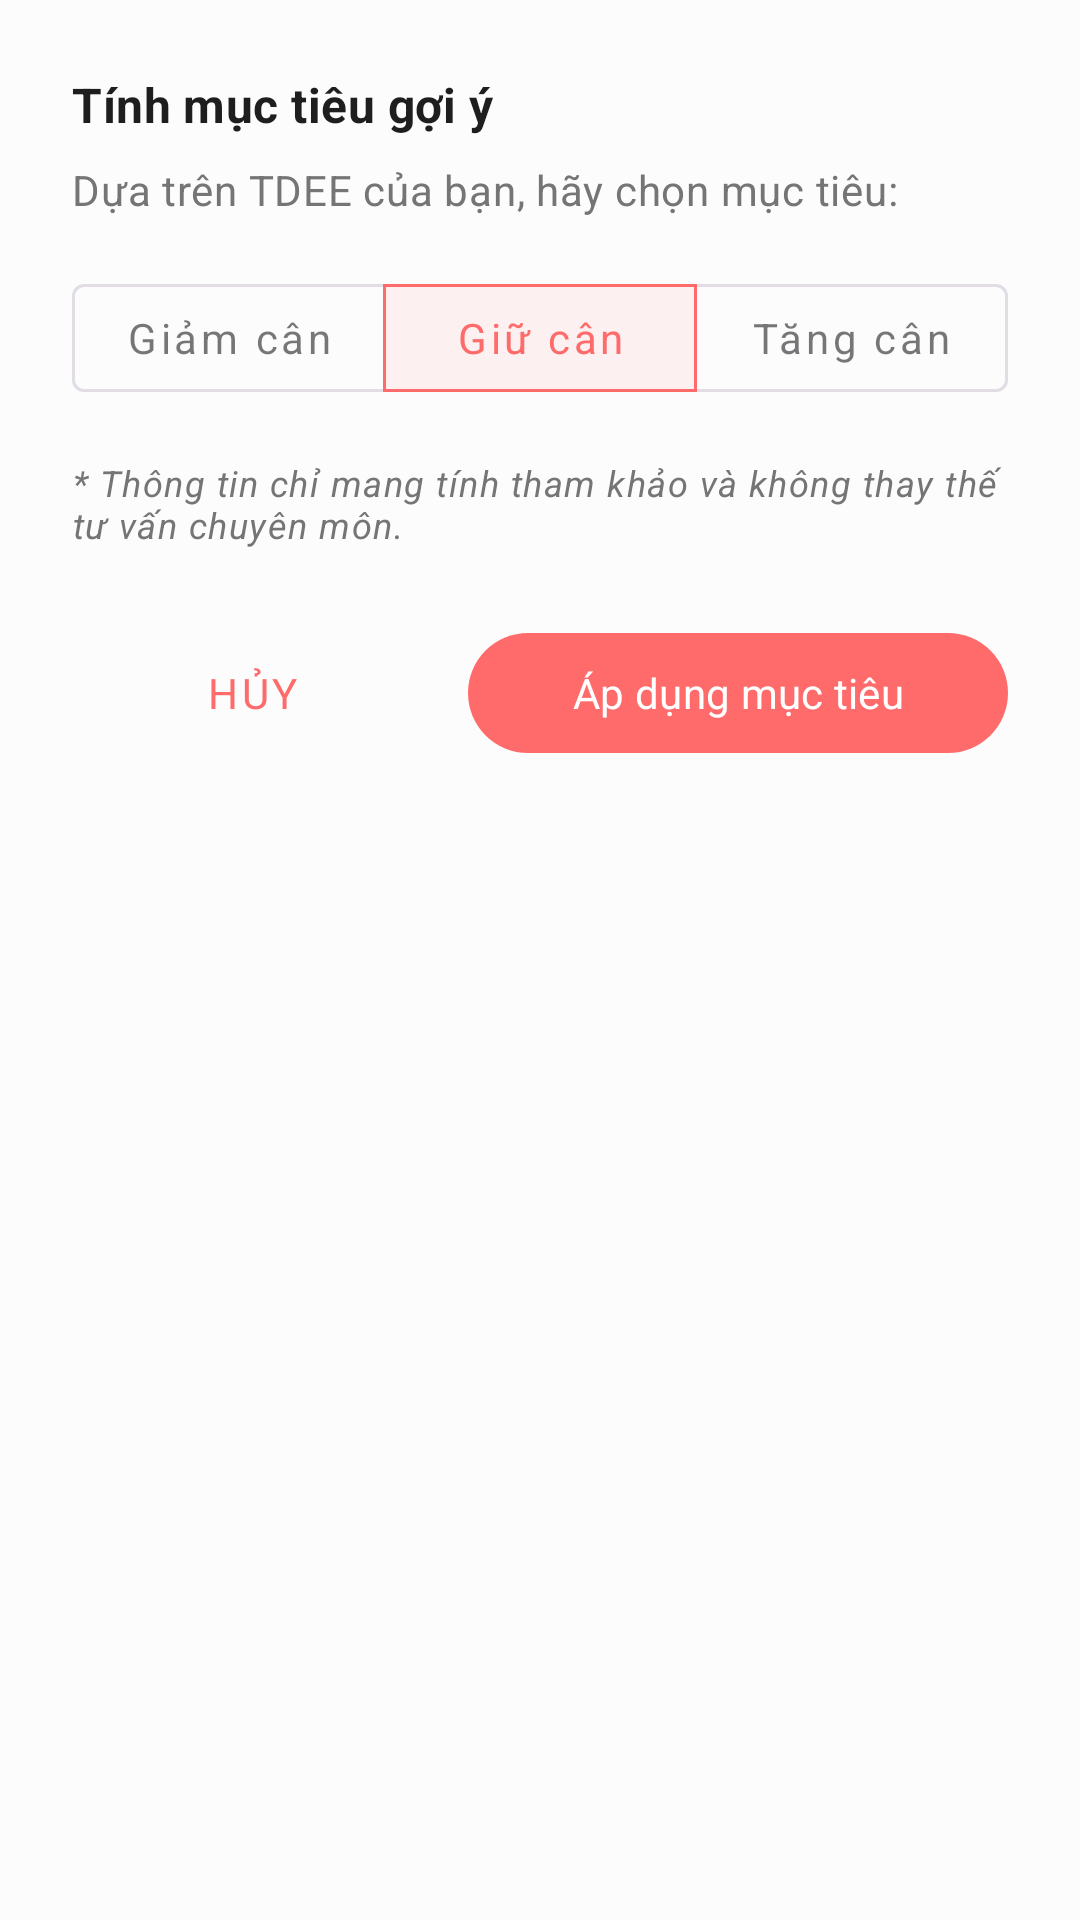

Write the Android layout XML for this screen, with the resource values it uses.
<!-- AndroidManifest.xml: application theme Theme.Group04_AINutritionPlanner -->
<!-- res/layout/dialog_suggest_goal.xml -->
<?xml version="1.0" encoding="utf-8"?>
<LinearLayout xmlns:android="http://schemas.android.com/apk/res/android"
    xmlns:app="http://schemas.android.com/apk/res-auto"
    android:layout_width="match_parent"
    android:layout_height="wrap_content"
    android:orientation="vertical"
    android:padding="24dp">

    <TextView
        android:layout_width="wrap_content"
        android:layout_height="wrap_content"
        android:text="Tính mục tiêu gợi ý"
        android:textAppearance="@style/TextAppearance.App.Title" />

    <TextView
        android:layout_width="wrap_content"
        android:layout_height="wrap_content"
        android:layout_marginTop="8dp"
        android:text="Dựa trên TDEE của bạn, hãy chọn mục tiêu:"
        android:textAppearance="@style/TextAppearance.App.BodySecondary" />

    <com.google.android.material.button.MaterialButtonToggleGroup
        android:id="@+id/toggleGoalType"
        android:layout_width="match_parent"
        android:layout_height="wrap_content"
        android:layout_marginTop="16dp"
        app:checkedButton="@+id/btnMaintain"
        app:selectionRequired="true"
        app:singleSelection="true">
        <com.google.android.material.button.MaterialButton
            android:id="@+id/btnLose"
            style="@style/Widget.MaterialComponents.Button.OutlinedButton"
            android:layout_width="0dp"
            android:layout_height="wrap_content"
            android:layout_weight="1"
            android:text="Giảm cân"
            android:textAllCaps="false" />
        <com.google.android.material.button.MaterialButton
            android:id="@+id/btnMaintain"
            style="@style/Widget.MaterialComponents.Button.OutlinedButton"
            android:layout_width="0dp"
            android:layout_height="wrap_content"
            android:layout_weight="1"
            android:text="Giữ cân"
            android:textAllCaps="false" />
        <com.google.android.material.button.MaterialButton
            android:id="@+id/btnGain"
            style="@style/Widget.MaterialComponents.Button.OutlinedButton"
            android:layout_width="0dp"
            android:layout_height="wrap_content"
            android:layout_weight="1"
            android:text="Tăng cân"
            android:textAllCaps="false" />
    </com.google.android.material.button.MaterialButtonToggleGroup>

    <com.google.android.material.card.MaterialCardView
        android:id="@+id/cardResult"
        android:layout_width="match_parent"
        android:layout_height="wrap_content"
        android:layout_marginTop="20dp"
        app:cardBackgroundColor="@color/surface_soft"
        app:cardCornerRadius="12dp"
        app:cardElevation="0dp"
        android:visibility="gone">
        <LinearLayout
            android:layout_width="match_parent"
            android:layout_height="wrap_content"
            android:orientation="vertical"
            android:padding="16dp">
            <TextView
                android:id="@+id/textSuggestedValue"
                android:layout_width="match_parent"
                android:layout_height="wrap_content"
                android:text="Mục tiêu gợi ý: 1.500 kcal/ngày"
                android:textColor="@color/text_primary"
                android:textStyle="bold" />
            <TextView
                android:layout_width="match_parent"
                android:layout_height="wrap_content"
                android:layout_marginTop="4dp"
                android:text="Protein, Carbs và Fat sẽ được cân đối theo tỉ lệ lành mạnh."
                android:textAppearance="@style/TextAppearance.App.Caption" />
        </LinearLayout>
    </com.google.android.material.card.MaterialCardView>

    <TextView
        android:layout_width="match_parent"
        android:layout_height="wrap_content"
        android:layout_marginTop="16dp"
        android:text="* Thông tin chỉ mang tính tham khảo và không thay thế tư vấn chuyên môn."
        android:textAppearance="@style/TextAppearance.App.Caption"
        android:textStyle="italic" />

    <LinearLayout
        android:layout_width="match_parent"
        android:layout_height="wrap_content"
        android:layout_marginTop="24dp"
        android:orientation="horizontal">
        <com.google.android.material.button.MaterialButton
            android:id="@+id/btnCancel"
            style="@style/Widget.MaterialComponents.Button.TextButton"
            android:layout_width="0dp"
            android:layout_height="wrap_content"
            android:layout_weight="1"
            android:text="Hủy" />
        <com.google.android.material.button.MaterialButton
            android:id="@+id/btnApply"
            style="@style/AppButtonPrimary"
            android:layout_width="0dp"
            android:layout_height="wrap_content"
            android:layout_marginStart="12dp"
            android:layout_weight="1.5"
            android:text="Áp dụng mục tiêu"
            android:enabled="false"/>
    </LinearLayout>

</LinearLayout>
<!-- resources referenced by this layout -->
<resources>
  <color name="surface_soft">#F5F5F5</color>
  <color name="text_primary">#1E1E1E</color>
  <style name="AppButtonPrimary" parent="Widget.Material3.Button">
          <item name="backgroundTint">@color/primary</item>
          <item name="android:textColor">@color/white</item>
          <item name="android:textAllCaps">false</item>
          <item name="android:minHeight">@dimen/button_height</item>
          <item name="cornerRadius">@dimen/button_radius</item>
          <item name="android:paddingStart">@dimen/spacing_large</item>
          <item name="android:paddingEnd">@dimen/spacing_large</item>
      </style>
  <style name="TextAppearance.App.BodySecondary" parent="TextAppearance.Material3.BodyMedium">
          <item name="android:textColor">@color/text_secondary</item>
      </style>
  <style name="TextAppearance.App.Caption" parent="TextAppearance.Material3.LabelMedium">
          <item name="android:textColor">@color/text_secondary</item>
      </style>
  <style name="TextAppearance.App.Title" parent="TextAppearance.Material3.TitleMedium">
          <item name="android:textColor">@color/text_primary</item>
          <item name="android:textStyle">bold</item>
      </style>
  <style name="Theme.Group04_AINutritionPlanner" parent="Base.Theme.Group04_AINutritionPlanner" />
  <color name="primary">#FF6B6B</color>
  <color name="white">#FFFFFFFF</color>
  <dimen name="button_height">48dp</dimen>
  <dimen name="button_radius">24dp</dimen>
  <dimen name="spacing_large">16dp</dimen>
  <color name="text_secondary">#757575</color>
  <style name="Base.Theme.Group04_AINutritionPlanner" parent="Theme.Material3.DayNight.NoActionBar">
          <item name="android:fontFamily">sans-serif</item>
          <item name="colorPrimary">@color/primary</item>
          <item name="colorPrimaryDark">@color/primary_dark</item>
          <item name="colorSecondary">@color/accent</item>
          <item name="android:windowLightStatusBar">true</item>
          <item name="android:statusBarColor">@color/background</item>
          <item name="android:navigationBarColor">@color/background</item>
          <item name="android:windowBackground">@color/background</item>
          <item name="android:textColorPrimary">@color/text_primary</item>
          <item name="android:textColorSecondary">@color/text_secondary</item>
          <item name="android:colorAccent">@color/accent</item>
      </style>
  <color name="primary_dark">#D32F2F</color>
  <color name="accent">#4CAF50</color>
  <color name="background">#FCFCFC</color>
</resources>
